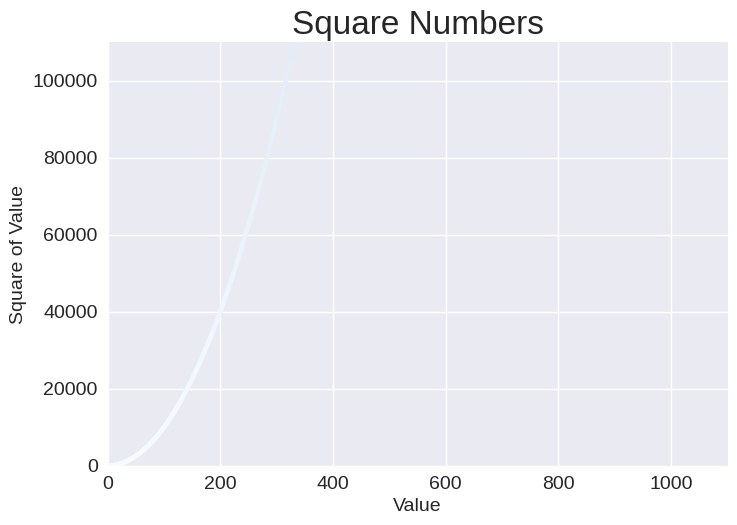

Here is the Python script that generated this plot:
import matplotlib.pyplot as plt

x_values = range(1,1001)
y_values = [x**2 for x in x_values]

plt.style.use('seaborn-v0_8')
fig, ax = plt.subplots()

ax.scatter(x_values, y_values, c=y_values, cmap=plt.cm.Blues, s=10)

#Set the chart title and label axes
ax.set_title("Square Numbers", fontsize=24)
ax.set_xlabel("Value", fontsize=14)
ax.set_ylabel ("Square of Value", fontsize=14)

#set the range for each axis
ax.axis([0, 1100, 0, 1_10_000])
#Set size of tick labels
ax.tick_params(labelsize=14)

plt.show()